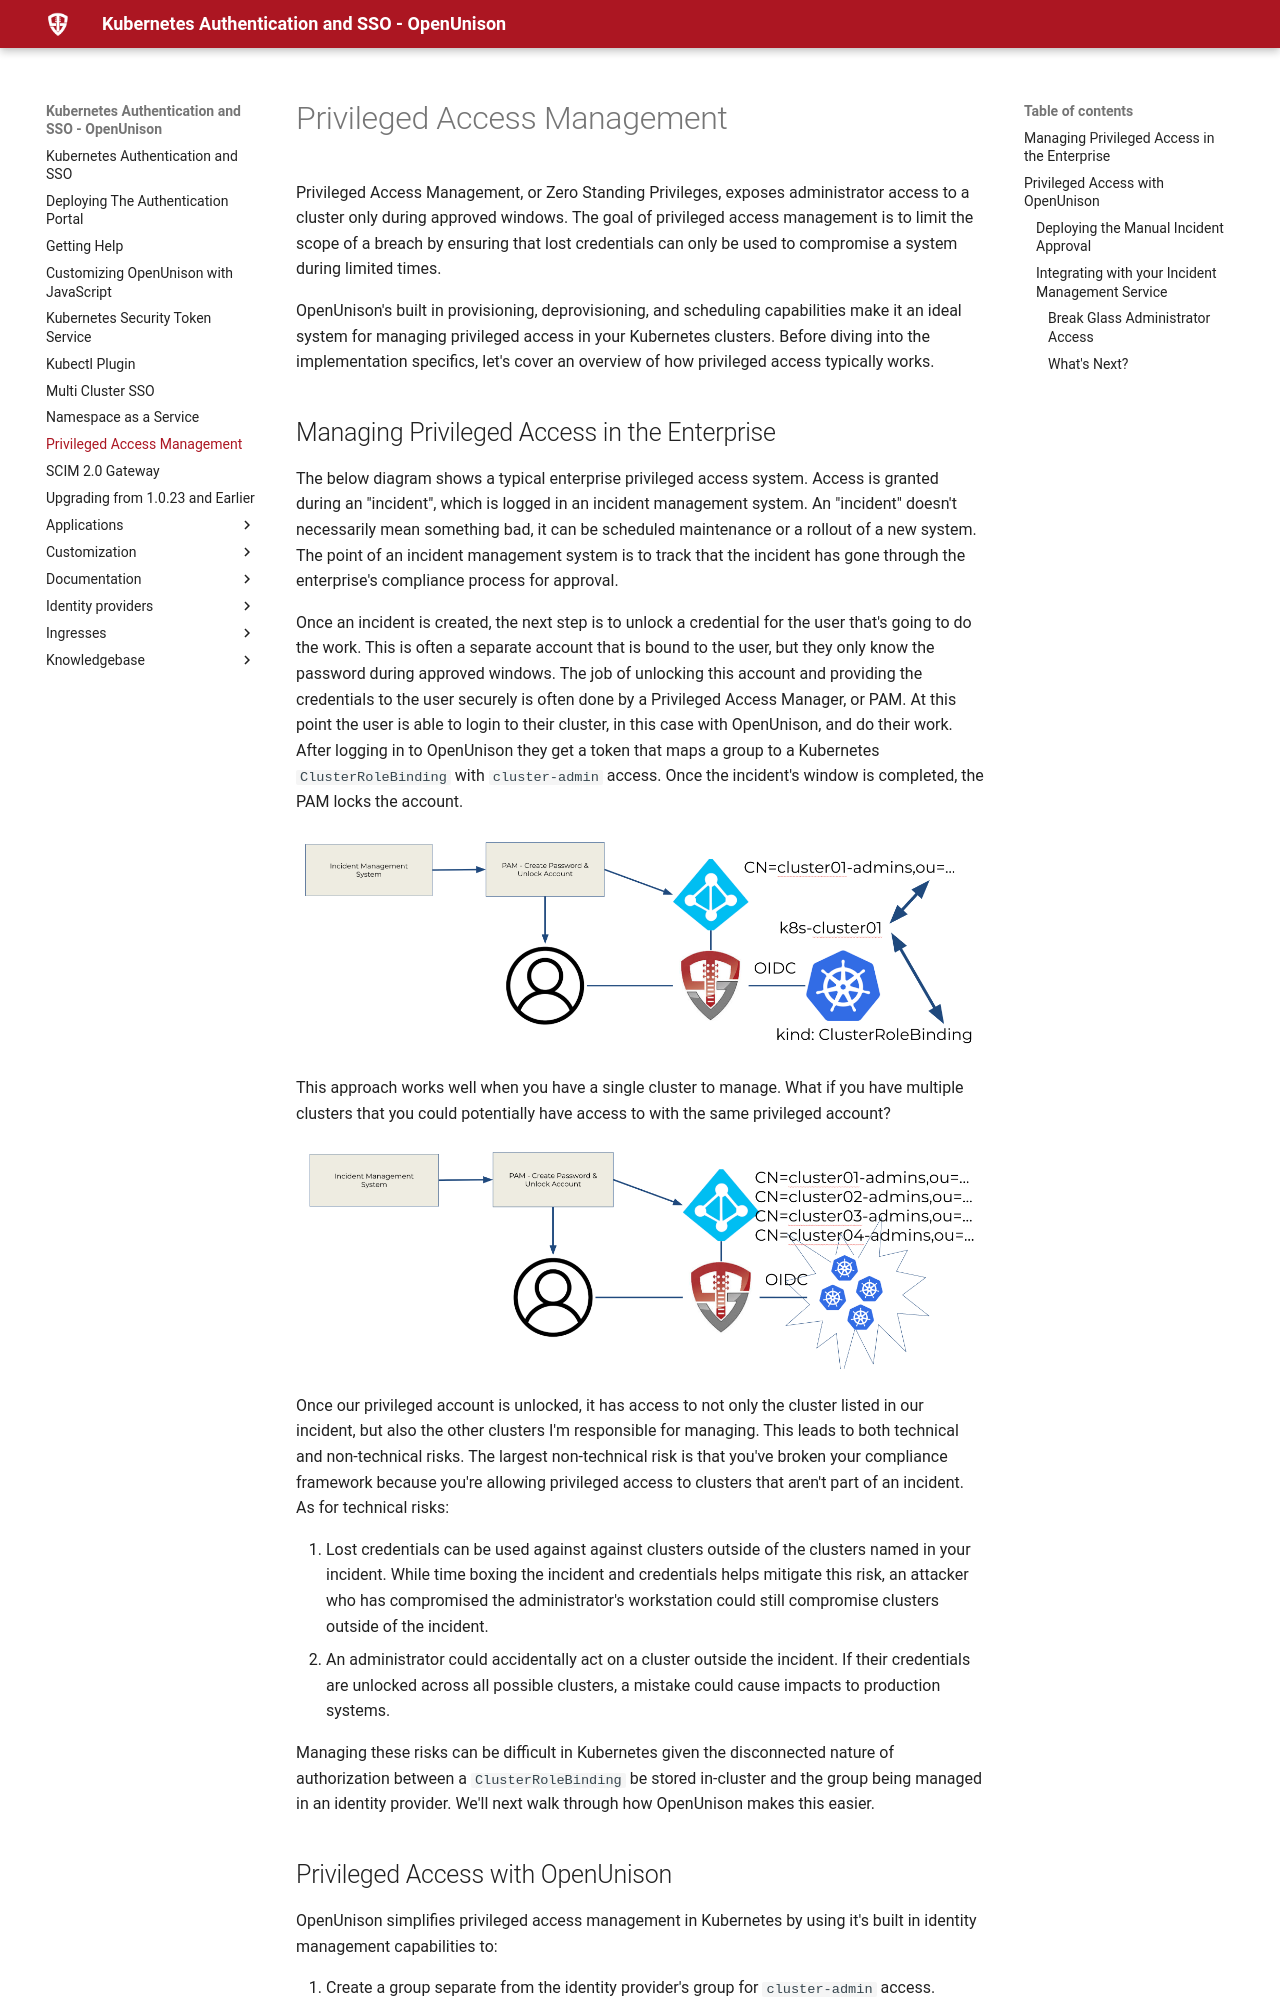

repository: OpenUnison/openunison.github.io · page: priv_access/index.html · generator: mkdocs

# Privileged Access Management

Privileged Access Management, or Zero Standing Privileges, exposes administrator access to a cluster only during approved windows.  The goal of privileged access management is to limit the scope of a breach by ensuring that lost credentials can only be used to compromise a system during limited times.

OpenUnison's built in provisioning, deprovisioning, and scheduling capabilities make it an ideal system for managing privileged access in your Kubernetes clusters.  Before diving into the implementation specifics, let's cover an overview of how privileged access typically works.

## Managing Privileged Access in the Enterprise

The below diagram shows a typical enterprise privileged access system.  Access is granted during an "incident", which is logged in an incident management system.  An "incident" doesn't necessarily mean something bad, it can be scheduled maintenance or a rollout of a new system.  The point of an incident management system is to track that the incident has gone through the enterprise's compliance process for approval. 

Once an incident is created, the next step is to unlock a credential for the user that's going to do the work.  This is often a separate account that is bound to the user, but they only know the password during approved windows.  The job of unlocking this account and providing the credentials to the user securely is often done by a Privileged Access Manager, or PAM.  At this point the user is able to login to their cluster, in this case with OpenUnison, and do their work.  After logging in to OpenUnison they get a token that maps a group to a Kubernetes `ClusterRoleBinding` with `cluster-admin` access.  Once the incident's window is completed, the PAM locks the account.

![Generic privileged access scenario for Kubernetes](/assets/images/privileged-access/privileged-access-generic.png "Generic Privileged Access Management with Kubernetes")

This approach works well when you have a single cluster to manage.  What if you have multiple clusters that you could potentially have access to with the same privileged account?  

![Privileged access across multiple Kubernetes clusters](/assets/images/privileged-access/privilege-blast-radius.png "Privileged access across multiple Kubernetes clusters")

Once our privileged account is unlocked, it has access to not only the cluster listed in our incident, but also the other clusters I'm responsible for managing.  This leads to both technical and non-technical risks.  The largest non-technical risk is that you've broken your compliance framework because you're allowing privileged access to clusters that aren't part of an incident.  As for technical risks:

1. Lost credentials can be used against against clusters outside of the clusters named in your incident.  While time boxing the incident and credentials helps mitigate this risk, an attacker who has compromised the administrator's workstation could still compromise clusters outside of the incident.
2. An administrator could accidentally act on a cluster outside the incident.  If their credentials are unlocked across all possible clusters, a mistake could cause impacts to production systems.

Managing these risks can be difficult in Kubernetes given the disconnected nature of authorization between a `ClusterRoleBinding` be stored in-cluster and the group being managed in an identity provider.  We'll next walk through how OpenUnison makes this easier.
